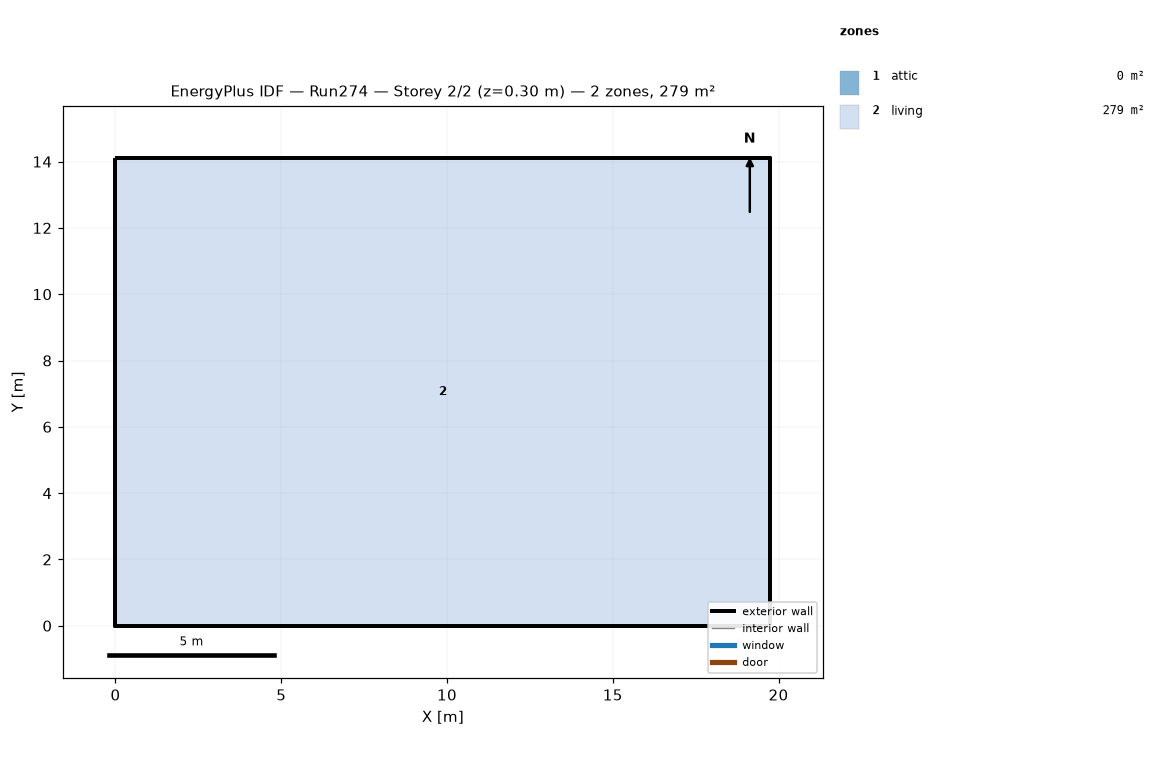
=== STOREY PLAN SPEC (per zone: floor XY polygon, exterior-wall plan segments, windows/doors) ===
zone 1: attic  (0.0 m²)
  exterior wall: (19.75, 0.00) – (19.75, 14.11) – (19.75, 7.05)  [21.2 m]
  exterior wall: (0.00, 14.11) – (0.00, 0.00) – (0.00, 7.05)  [21.2 m]
zone 2: living  (278.7 m²)
  floor: (0.00, 0.00) (0.00, 14.11) (19.75, 14.11) (19.75, 0.00)
  exterior wall: (0.00, 0.00) – (19.75, 0.00)  [19.8 m]
  exterior wall: (19.75, 0.00) – (19.75, 14.11)  [14.1 m]
  exterior wall: (19.75, 14.11) – (0.00, 14.11)  [19.8 m]
  exterior wall: (0.00, 14.11) – (0.00, 0.00)  [14.1 m]

=== DERIVED (storey summary) ===
Building: Run274
Storey: 2 of 2  (floor level z = 0.30 m)
Storey gross floor area: 278.7 m²
Zones on this storey: 2
  - attic: floor 0.0 m²; exterior wall 42.3 m (19.4 m²); WWR 0.0%
  - living: floor 278.7 m²; exterior wall 67.7 m (247.7 m²); WWR 0.0%
Zone adjacency: (none detected)